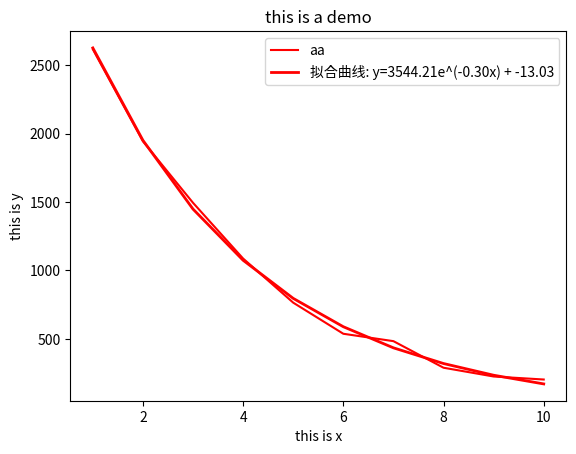

Write the Python code that produced this figure.
import matplotlib.pyplot as plt
import numpy as np
from scipy.optimize import curve_fit

x=np.array([1,2,3,4,5,6,7,8,9,10])
y=np.array([2615,1943,1494,1087,765,538,484,290,226,204])

plt.plot(x, y, 'r-', label='aa')
plt.xlabel('this is x')
plt.ylabel('this is y')
plt.title('this is a demo')
plt.legend()  # 将样例显示出来

def exp_func(x,a,b,c):
    return a*np.exp(b*x)+c

popt, pcov = curve_fit(
    f=exp_func,          # 自定义指数函数
    xdata=x,             # x轴数据
    ydata=y,             # y轴数据（含噪声）
    p0=[0,0,0]
)
a_fit, b_fit, c_fit = popt
plt.plot(x, exp_func(x, a_fit, b_fit, c_fit), 'r-', linewidth=2, 
         label=f'拟合曲线: y={a_fit:.2f}e^({b_fit:.2f}x) + {c_fit:.2f}')

plt.legend()
plt.show()

x_new=np.array([14.5])
y_new=exp_func(x_new,*popt)
print(y_new)
